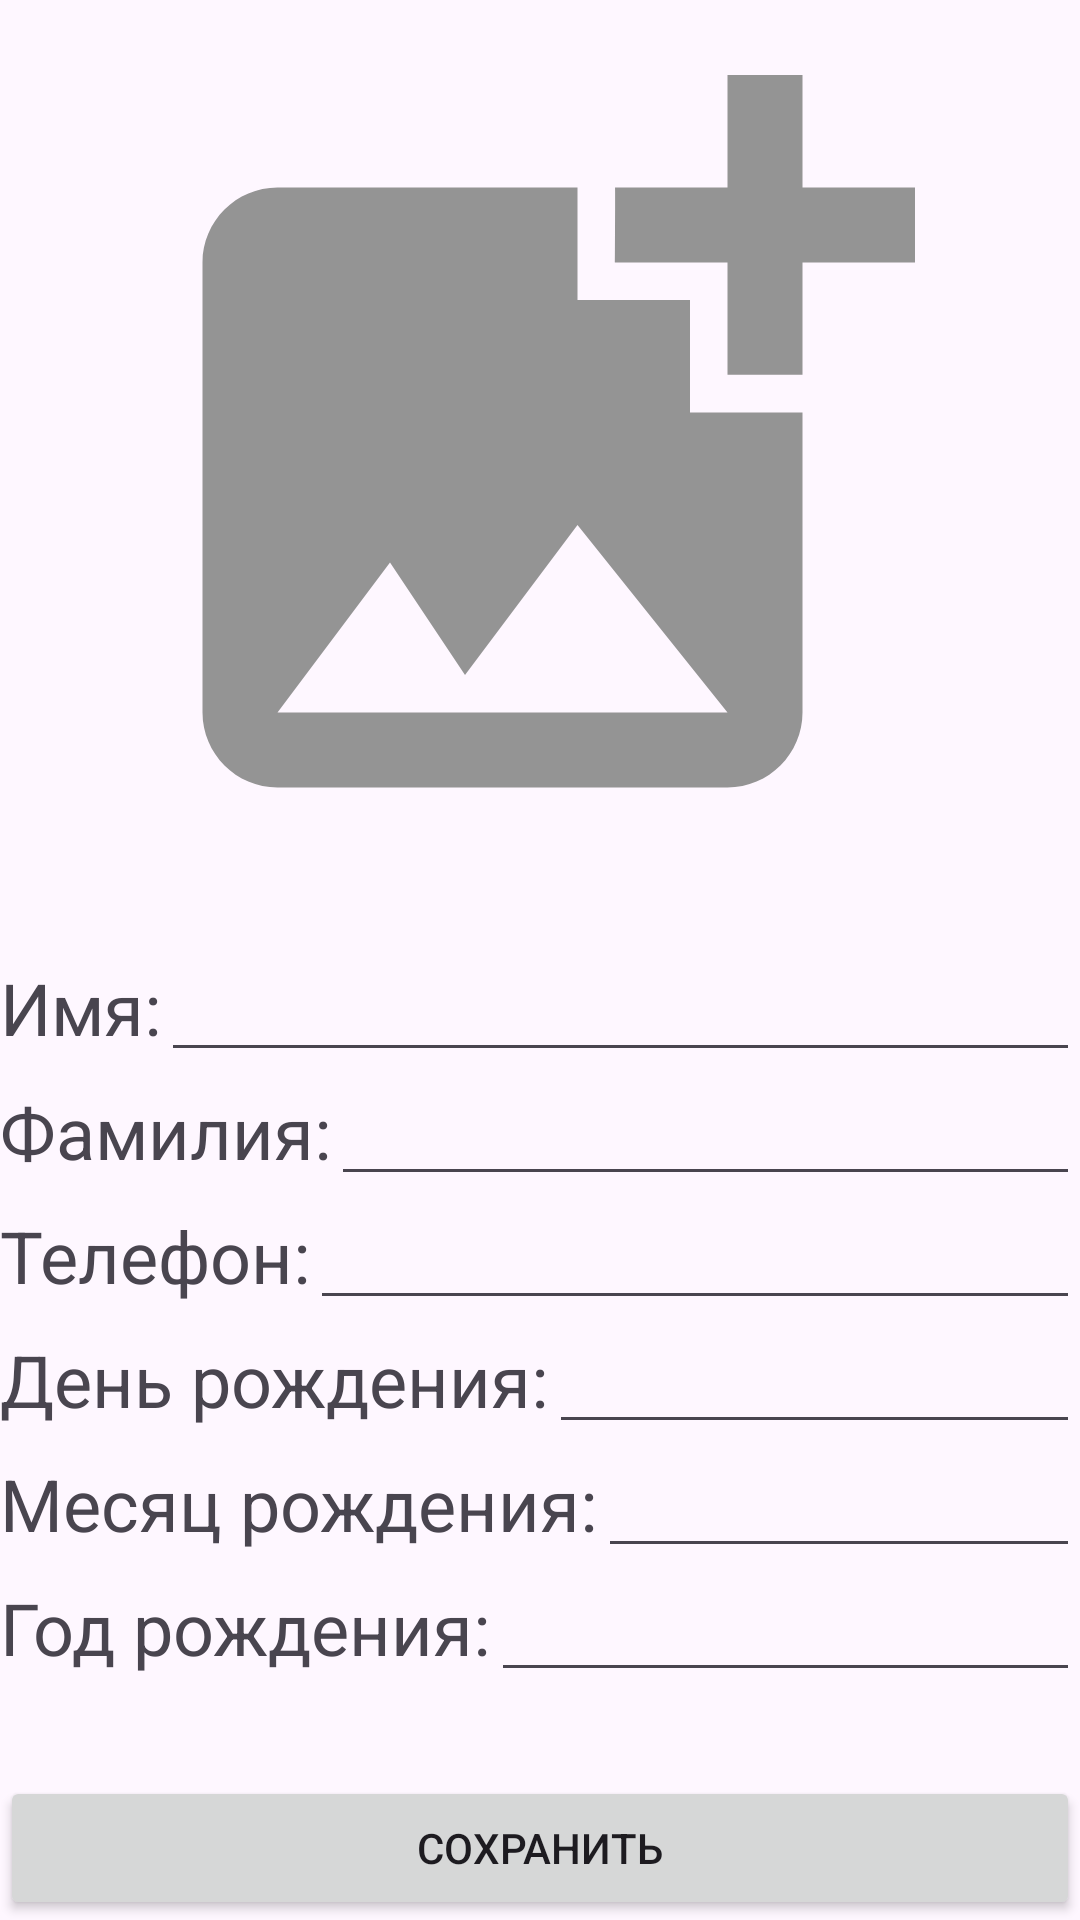

Layout XML and referenced resources for this Android screen:
<!-- AndroidManifest.xml: application theme Theme.DateTimeCalendar -->
<!-- res/layout/activity_main.xml -->
<?xml version="1.0" encoding="utf-8"?>
<RelativeLayout xmlns:android="http://schemas.android.com/apk/res/android"
    xmlns:app="http://schemas.android.com/apk/res-auto"
    xmlns:tools="http://schemas.android.com/tools"
    android:id="@+id/main"
    android:layout_width="match_parent"
    android:layout_height="match_parent"
    android:layout_margin="16dp"
    android:orientation="vertical"
    tools:context=".MainActivity">

    <LinearLayout
        android:layout_width="match_parent"
        android:layout_height="match_parent"
        android:layout_alignParentTop="true"
        android:orientation="vertical">

        <ImageView
            android:id="@+id/imageView"
            android:layout_width="match_parent"
            android:layout_height="300dp"
            android:src="@drawable/baseline_add_photo_alternate_24" />

        <Space
            android:layout_width="match_parent"
            android:layout_height="16sp" />

        <LinearLayout
            android:layout_width="match_parent"
            android:layout_height="wrap_content">

            <TextView
                android:layout_width="wrap_content"
                android:layout_height="wrap_content"
                android:text="Имя:"
                android:textSize="24sp" />

            <EditText
                android:id="@+id/editTextName"
                android:layout_width="match_parent"
                android:layout_height="wrap_content" />
        </LinearLayout>

        <LinearLayout
            android:layout_width="match_parent"
            android:layout_height="wrap_content">

            <TextView
                android:layout_width="wrap_content"
                android:layout_height="wrap_content"
                android:text="Фамилия:"
                android:textSize="24sp" />

            <EditText
                android:id="@+id/editTextSurname"
                android:layout_width="match_parent"
                android:layout_height="wrap_content" />
        </LinearLayout>

        <LinearLayout
            android:layout_width="match_parent"
            android:layout_height="wrap_content">

            <TextView
                android:layout_width="wrap_content"
                android:layout_height="wrap_content"
                android:text="Телефон:"
                android:textSize="24sp" />

            <EditText
                android:id="@+id/editTextPhone"
                android:layout_width="match_parent"
                android:layout_height="wrap_content" />
        </LinearLayout>

        <LinearLayout
            android:layout_width="match_parent"
            android:layout_height="wrap_content">

            <TextView
                android:layout_width="wrap_content"
                android:layout_height="wrap_content"
                android:text="День рождения:"
                android:textSize="24sp" />

            <EditText
                android:id="@+id/editTextBirthDay"
                android:layout_width="match_parent"
                android:layout_height="wrap_content"
                android:inputType="number" />
        </LinearLayout>

        <LinearLayout
            android:layout_width="match_parent"
            android:layout_height="wrap_content">

            <TextView
                android:layout_width="wrap_content"
                android:layout_height="wrap_content"
                android:text="Месяц рождения:"
                android:textSize="24sp" />

            <EditText
                android:id="@+id/editTextBirthMonth"
                android:layout_width="match_parent"
                android:layout_height="wrap_content"
                android:inputType="number" />
        </LinearLayout>

        <LinearLayout
            android:layout_width="match_parent"
            android:layout_height="wrap_content">

            <TextView
                android:layout_width="wrap_content"
                android:layout_height="wrap_content"
                android:text="Год рождения:"
                android:textSize="24sp" />

            <EditText
                android:id="@+id/editTextBirthYear"
                android:layout_width="match_parent"
                android:layout_height="wrap_content"
                android:inputType="number" />
        </LinearLayout>
    </LinearLayout>

    <Button
        android:id="@+id/buttonSave"
        android:layout_width="match_parent"
        android:layout_height="wrap_content"
        android:layout_alignParentBottom="true"
        android:text="Сохранить" />
</RelativeLayout>
<!-- resources referenced by this layout -->
<resources>
  <!-- drawable baseline_add_photo_alternate_24 (drawable) -->
  <vector xmlns:android="http://schemas.android.com/apk/res/android" android:height="24dp" android:tint="#949494" android:viewportHeight="24" android:viewportWidth="24" android:width="24dp">
        
      <path android:fillColor="@android:color/white" android:pathData="M19,7v2.99s-1.99,0.01 -2,0L17,7h-3s0.01,-1.99 0,-2h3L17,2h2v3h3v2h-3zM16,11L16,8h-3L13,5L5,5c-1.1,0 -2,0.9 -2,2v12c0,1.1 0.9,2 2,2h12c1.1,0 2,-0.9 2,-2v-8h-3zM5,19l3,-4 2,3 3,-4 4,5L5,19z"/>
      
  </vector>
  <style name="Theme.DateTimeCalendar" parent="Base.Theme.DateTimeCalendar" />
  <style name="Base.Theme.DateTimeCalendar" parent="Theme.Material3.DayNight.NoActionBar">
          
          
      </style>
</resources>
